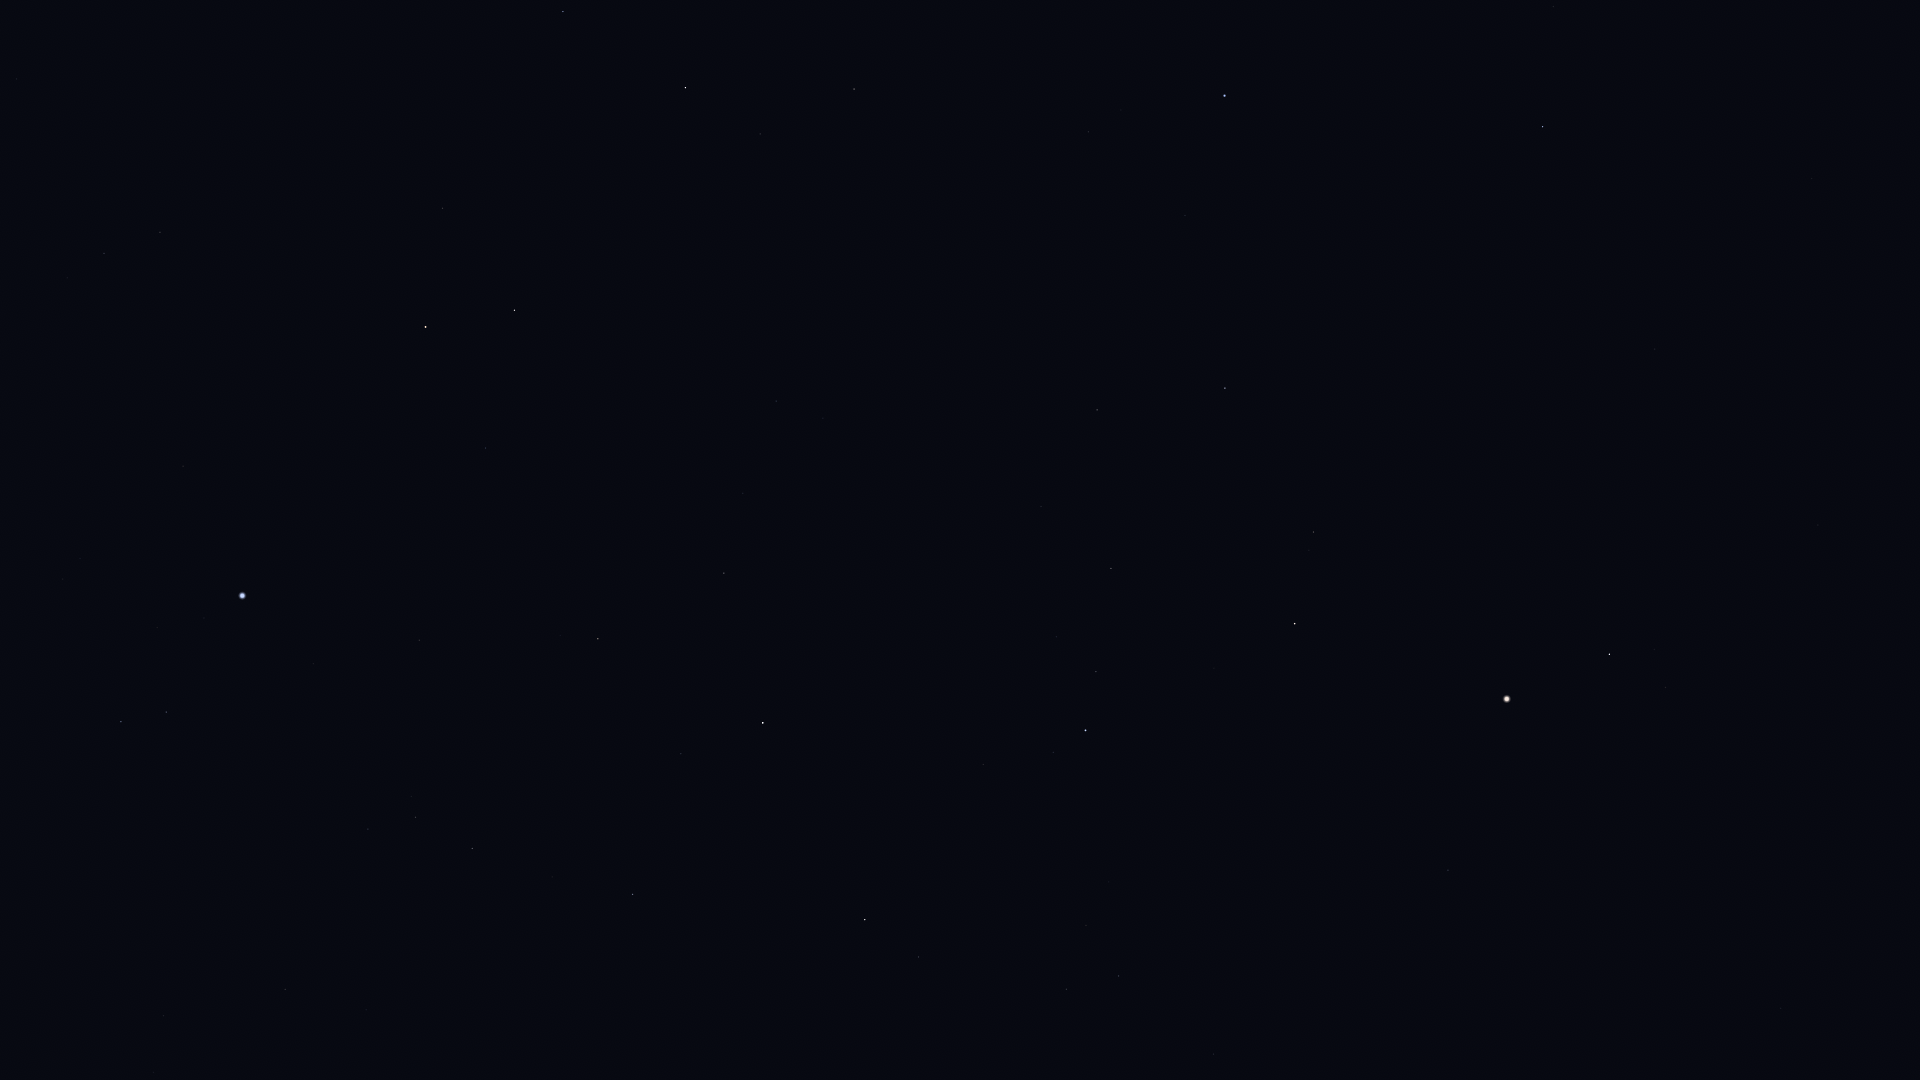

Data behind this chart, as committed beside it:
Star_ID, Name, X, Y
61317, Chara, 1553, 6
63125, Cor Caroli, 1543, 127
64241, Diadem, 1818, 525
64394, HIP 64394, 1655, 349
67301, Alkaid, 1225, 96
67459, HIP 67459, 1666, 687
67927, Muphrid, 1610, 654
68520, HIP 68520, 1781, 1008
69673, Arcturus, 1507, 699
69732, Xuange, 1185, 215
71053, HIP 71053, 1314, 532
71075, Seginus, 1225, 388
71795, HIP 71795, 1448, 870
72105, Izar, 1295, 624
72487, Merga, 1082, 280
72845, Arcalís, 1346, 811
73555, Nekkar, 1097, 410
74961, Nikawiy, 1024, 414
75411, Alkalurops, 1041, 506
75458, Edasich, 854, 89
75695, Nusakan, 1096, 672
76127, HIP 76127, 1057, 637
76267, Alphecca, 1086, 730
76952, HIP 76952, 1053, 752
77450, Gudja, 1086, 925
77512, HIP 77512, 1025, 768
77760, HIP 77760, 897, 449
78159, HIP 78159, 983, 764
78493, HIP 78493, 947, 711
78527, HIP 78527, 760, 134
79043, Marsic, 1000, 980
79219, Kamuy, 928, 785
79992, HIP 79992, 776, 401
80076, Hunor, 801, 509
80331, Athebyne, 686, 88
80463, Cujam, 932, 1069
80816, Kornephoros, 865, 920
80838, Ogma, 776, 574
81126, HIP 81126, 743, 493
81833, HIP 81833, 724, 573
83207, HIP 83207, 681, 754
83608, Alrakis, 593, 258
83895, Aldhibah, 563, 12
84379, Sarin, 633, 894
84380, HIP 84380, 598, 639
84606, HIP 84606, 586, 630
85112, HIP 85112, 560, 635
85670, Rastaban, 515, 310
85693, Maasym, 552, 877
86414, HIP 86414, 486, 448
86782, Alruba, 470, 277
86974, HIP 86974, 472, 848
87585, Grumium, 443, 208
87808, HIP 87808, 419, 640
87833, Eltanin, 426, 327
87933, HIP 87933, 416, 817
88794, HIP 88794, 368, 829
90344, Fafnir, 382, 1
91262, Vega, 242, 596
91852, Xihe, 206, 643
... 5 more rows
